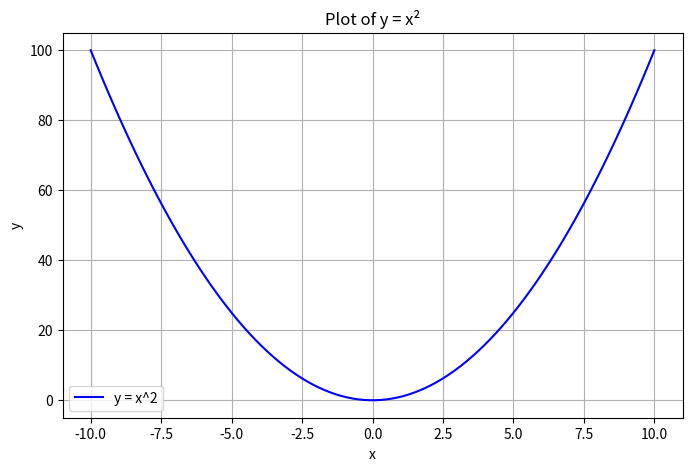
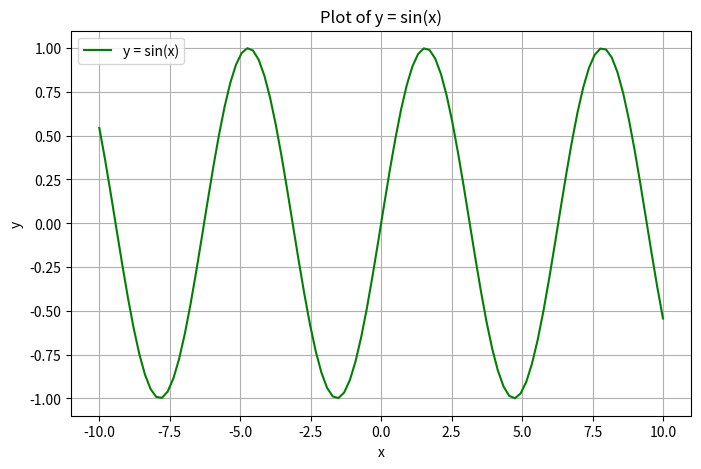
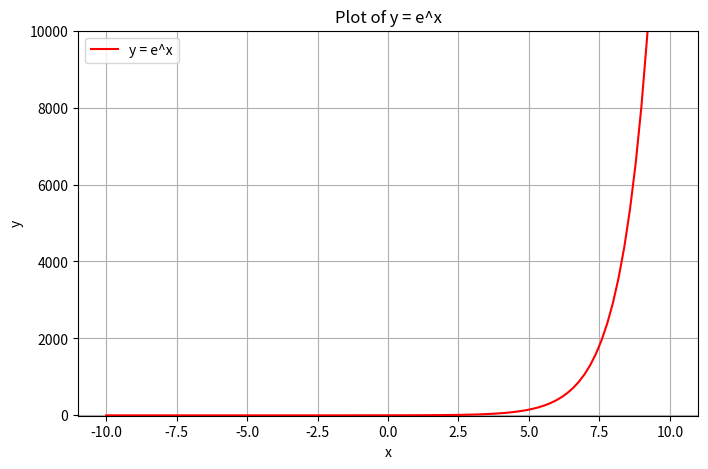
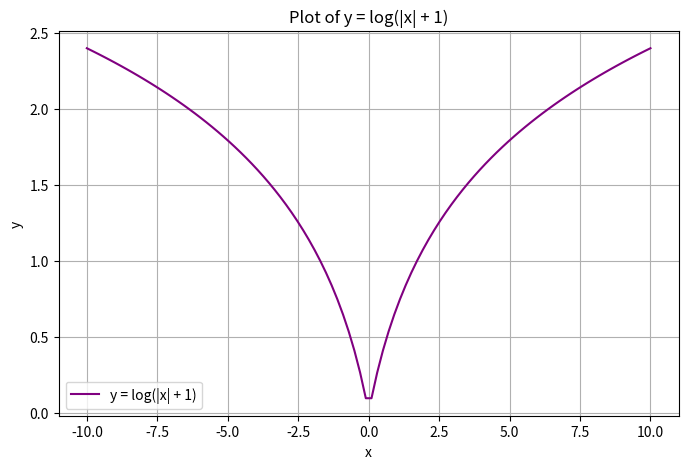

Here is the Python script that generated these plots, in order:
                                        # ASSIGNMENT-5
import numpy as np
# Q.1 For the array gfg = np.matrix('[4, 1, 9; 12, 3, 1; 4, 5, 6]'), Find
# i. Sum of all elements
# ii. Sum of all elements row-wise
# iii. Sum of all elements column-wise
gfg = np.matrix([[4, 1, 9], [12, 3, 1], [4, 5, 6]])
sum_all = np.sum(gfg)
sum_row_wise = np.sum(gfg, axis=1)
sum_column_wise = np.sum(gfg, axis=0)
print("Sum of all elements:", sum_all)
print("Sum row-wise:\n", sum_row_wise)
print("Sum column-wise:\n", sum_column_wise)


# Q.2 (a)For the array: array = np.array([10, 52, 62, 16, 16, 54, 453]), find
# i. Sorted array
# ii. Indices of sorted array
# iii. 4 smallest elements
# iv. 5 largest elements
# (b) For the array: array = np.array([1.0, 1.2, 2.2, 2.0, 3.0, 2.0]), find
# i. Integer elements only
# ii. Float elements only
array = np.array([10, 52, 62, 16, 16, 54, 453])
sorted_array = np.sort(array)
sorted_indices = np.argsort(array)
smallest_4 = np.sort(array)[:4]
largest_5 = np.sort(array)[-5:]
print("Sorted array:", sorted_array)
print("Indices of sorted array:", sorted_indices)
print("4 smallest elements:", smallest_4)
print("5 largest elements:", largest_5)

array_b = np.array([1.0, 1.2, 2.2, 2.0, 3.0, 2.0])
integer_elements = array_b[array_b == array_b.astype(int)]
float_elements = array_b[array_b != array_b.astype(int)]
print("Integer elements:", integer_elements)
print("Float elements:", float_elements)


# Q.3 You are given a weekly sales dataset and need to perform various operations
# using NumPy broadcasting.
# a) Generate your unique sales dataset:
#  Take the sum of the ASCII values of the initials of your first and last
# name. Call this value X. (If your initials are A B → ASCII sum = 65
# + 66 = 131 → sales = [131, 181, 231, 281, 331].)
#  Create a NumPy array sales with values [X, X+50, X+100, X+150,
# X+200].
# b) Compute your personalized tax rate as ((X % 5) + 5) / 100.
#  Use broadcasting to apply this tax rate to each sales value.
# c) Adjust sales based on discount:
#  If sales < X+100, apply a 5% discount.
#  If sales >= X+100, apply a 10% discount.
# d) Expand sales data for multiple weeks:
#  Create a 3×5 matrix representing three weeks of sales by stacking
# sales three times using broadcasting.
#  Increase sales by 2% per week using element-wise broadcasting.
initials = "AB"
X = sum(ord(char) for char in initials)
sales = np.array([X, X + 50, X + 100, X + 150, X + 200])
tax_rate = ((X % 5) + 5) / 100
taxed_sales = sales * (1 + tax_rate)
discounted_sales = np.where(sales < X + 100, sales * 0.95, sales * 0.90)
weekly_sales = np.tile(sales, (3, 1)) 
weekly_sales = weekly_sales * np.array([1, 1.02, 1.04]).reshape(3, 1)
print("Sales Data:", sales)
print("Personalized Tax Rate:", tax_rate)
print("Taxed Sales:", taxed_sales)
print("Discounted Sales:", discounted_sales)
print("Weekly Sales Matrix:\n", weekly_sales)


# Q4. Generate x values using np.linspace() from -10 to 10 with 100 points. Use
# each function from the list below and compute y values using NumPy:
#  Y = x2
#  Y = sin(x)
#  Y = ex
#  Y = log(|x| + 1)
# Plot the chosen function using Matplotlib. Add title, labels, and grid for clarity. 
import matplotlib.pyplot as plt
x = np.linspace(-10, 10, 100)
y_square = x**2
y_sin = np.sin(x)
y_exp = np.exp(x)
y_log = np.log(np.abs(x) + 1)

# Plotting Y = x^2
plt.figure(figsize=(8, 5))
plt.plot(x, y_square, label='y = x^2', color='blue')
plt.title('Plot of y = x²')
plt.xlabel('x')
plt.ylabel('y')
plt.grid()
plt.legend()
plt.show()

# Plotting Y = sin(x)
plt.figure(figsize=(8, 5))
plt.plot(x, y_sin, label='y = sin(x)', color='green')
plt.title('Plot of y = sin(x)')
plt.xlabel('x')
plt.ylabel('y')
plt.grid()
plt.legend()
plt.show()

# Plotting Y = e^x
plt.figure(figsize=(8, 5))
plt.plot(x, y_exp, label='y = e^x', color='red')
plt.title('Plot of y = e^x')
plt.xlabel('x')
plt.ylabel('y')
plt.ylim([-10, 10000])  
plt.grid()
plt.legend()
plt.show()

# Plotting Y = log(|x| + 1)
plt.figure(figsize=(8, 5))
plt.plot(x, y_log, label='y = log(|x| + 1)', color='purple')
plt.title('Plot of y = log(|x| + 1)')
plt.xlabel('x')
plt.ylabel('y')
plt.grid()
plt.legend()
plt.show()
